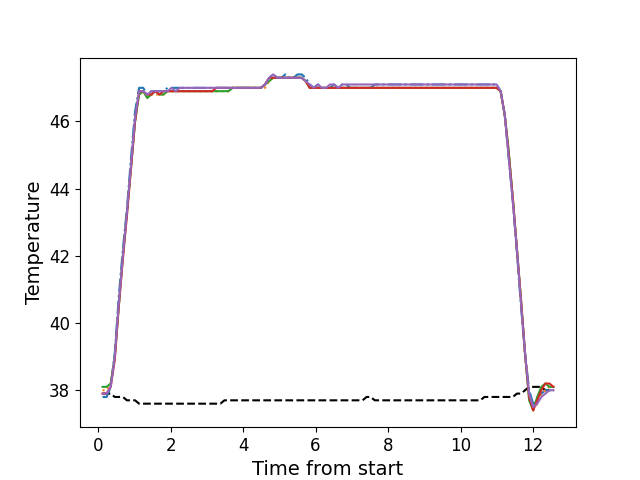

The data file committed next to this chart (first rows):
, times, neutral, z1, z2, z3, z4, z5
0, 0.1226, 37.9, 37.8, 38.0, 38.1, 37.9, 37.9
1, 0.2347, 37.9, 37.8, 38.0, 38.1, 37.9, 37.9
2, 0.3474, 37.9, 38.1, 38.2, 38.2, 38.1, 38.1
3, 0.4593, 37.8, 39.1, 39.0, 39.0, 38.9, 39.0
4, 0.5709, 37.8, 40.8, 40.5, 40.5, 40.5, 40.6
5, 0.6836, 37.8, 42.2, 42.0, 42.0, 41.9, 42.0
6, 0.7952, 37.7, 43.4, 43.2, 43.3, 43.2, 43.3
7, 0.9068, 37.7, 44.9, 44.6, 44.6, 44.6, 44.7
8, 1.019, 37.7, 46.3, 46.0, 46.0, 46.0, 46.1
9, 1.131, 37.6, 47.0, 46.8, 46.8, 46.9, 46.9
10, 1.244, 37.6, 47.0, 46.9, 46.9, 46.9, 46.9
11, 1.355, 37.6, 46.8, 46.7, 46.7, 46.8, 46.8
12, 1.468, 37.6, 46.9, 46.8, 46.8, 46.8, 46.9
13, 1.579, 37.6, 46.9, 46.8, 46.9, 46.9, 46.9
14, 1.691, 37.6, 46.9, 46.8, 46.8, 46.8, 46.9
15, 1.803, 37.6, 46.9, 46.8, 46.8, 46.9, 46.9
16, 1.916, 37.6, 47.0, 46.9, 46.9, 46.9, 46.9
17, 2.028, 37.6, 47.0, 46.9, 46.9, 46.9, 47.0
18, 2.14, 37.6, 47.0, 46.9, 46.9, 46.9, 46.9
19, 2.251, 37.6, 47.0, 46.9, 46.9, 46.9, 47.0
20, 2.364, 37.6, 47.0, 46.9, 46.9, 46.9, 47.0
21, 2.476, 37.6, 47.0, 46.9, 46.9, 46.9, 47.0
22, 2.589, 37.6, 47.0, 46.9, 46.9, 46.9, 47.0
23, 2.7, 37.6, 47.0, 46.9, 46.9, 46.9, 47.0
24, 2.812, 37.6, 47.0, 46.9, 46.9, 46.9, 47.0
25, 2.924, 37.6, 47.0, 46.9, 46.9, 46.9, 47.0
26, 3.036, 37.6, 47.0, 46.9, 46.9, 46.9, 47.0
27, 3.149, 37.6, 47.0, 46.9, 46.9, 46.9, 47.0
28, 3.26, 37.6, 47.0, 46.9, 46.9, 47.0, 47.0
29, 3.373, 37.6, 47.0, 46.9, 46.9, 47.0, 47.0
30, 3.485, 37.7, 47.0, 46.9, 46.9, 47.0, 47.0
31, 3.596, 37.7, 47.0, 46.9, 46.9, 47.0, 47.0
32, 3.709, 37.7, 47.0, 47.0, 47.0, 47.0, 47.0
33, 3.82, 37.7, 47.0, 47.0, 47.0, 47.0, 47.0
34, 3.933, 37.7, 47.0, 47.0, 47.0, 47.0, 47.0
35, 4.044, 37.7, 47.0, 47.0, 47.0, 47.0, 47.0
36, 4.156, 37.7, 47.0, 47.0, 47.0, 47.0, 47.0
37, 4.269, 37.7, 47.0, 47.0, 47.0, 47.0, 47.0
38, 4.381, 37.7, 47.0, 47.0, 47.0, 47.0, 47.0
39, 4.494, 37.7, 47.0, 47.0, 47.0, 47.0, 47.0
40, 4.605, 37.7, 47.1, 47.0, 47.1, 47.1, 47.1
41, 4.718, 37.7, 47.3, 47.2, 47.2, 47.3, 47.3
42, 4.829, 37.7, 47.4, 47.3, 47.3, 47.3, 47.4
43, 4.941, 37.7, 47.3, 47.3, 47.3, 47.3, 47.3
44, 5.054, 37.7, 47.3, 47.3, 47.3, 47.3, 47.3
45, 5.166, 37.7, 47.4, 47.3, 47.3, 47.3, 47.3
46, 5.278, 37.7, 47.3, 47.3, 47.3, 47.3, 47.3
47, 5.39, 37.7, 47.3, 47.3, 47.3, 47.3, 47.3
48, 5.502, 37.7, 47.4, 47.3, 47.3, 47.3, 47.3
49, 5.614, 37.7, 47.4, 47.3, 47.3, 47.3, 47.3
50, 5.725, 37.7, 47.3, 47.2, 47.2, 47.2, 47.2
51, 5.837, 37.7, 47.1, 47.0, 47.0, 47.0, 47.1
52, 5.949, 37.7, 47.0, 47.0, 47.0, 47.0, 47.0
53, 6.062, 37.7, 47.1, 47.0, 47.0, 47.0, 47.1
54, 6.174, 37.7, 47.0, 47.0, 47.0, 47.0, 47.0
55, 6.286, 37.7, 47.0, 47.0, 47.0, 47.0, 47.0
56, 6.398, 37.7, 47.0, 47.0, 47.0, 47.0, 47.1
57, 6.51, 37.7, 47.1, 47.0, 47.0, 47.0, 47.1
58, 6.623, 37.7, 47.0, 47.0, 47.0, 47.0, 47.0
59, 6.734, 37.7, 47.1, 47.0, 47.0, 47.0, 47.1
... 52 more rows
